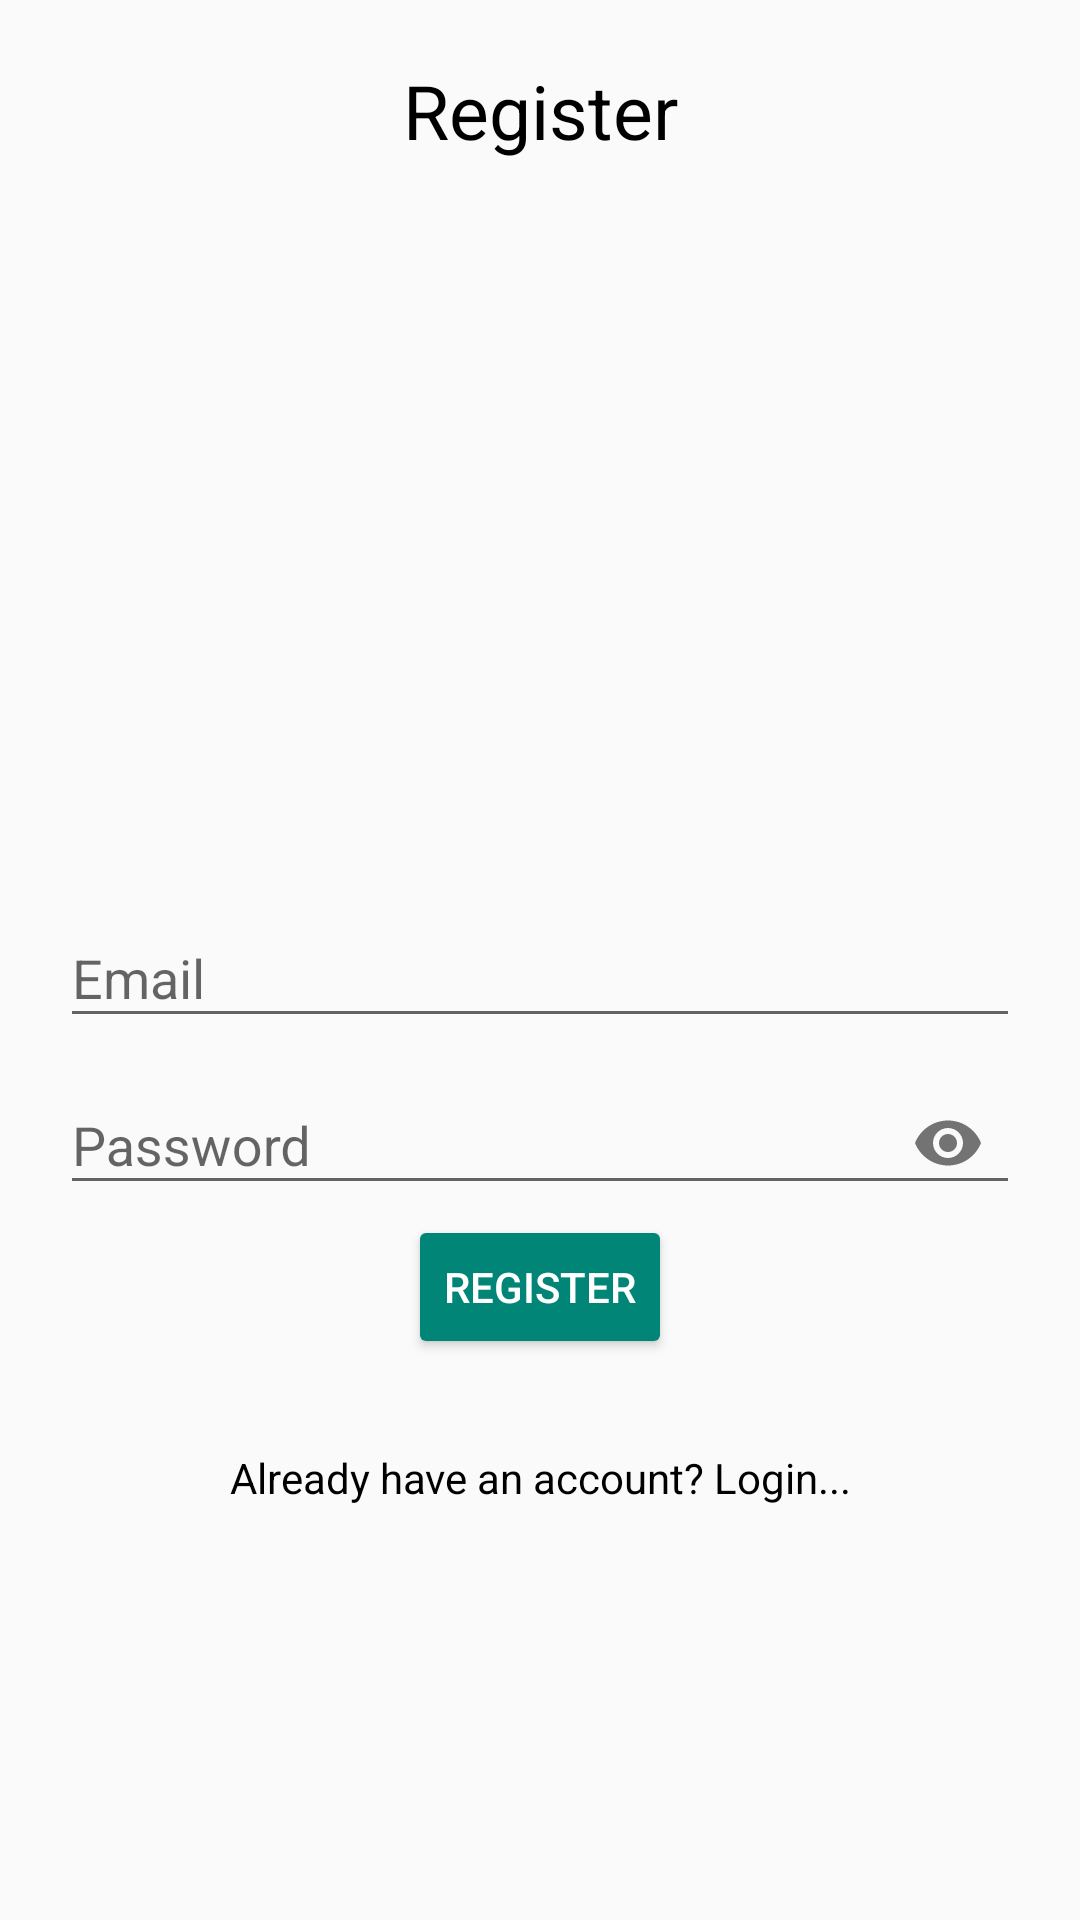

Here is an Android app screen rendered from its layout file. Give the layout XML and the strings, colors and styles it references.
<!-- AndroidManifest.xml: application theme Theme.CarelessCoders -->
<!-- res/layout/activity_register.xml -->
<?xml version="1.0" encoding="utf-8"?>
<RelativeLayout xmlns:android="http://schemas.android.com/apk/res/android"
    xmlns:app="http://schemas.android.com/apk/res-auto"
    xmlns:tools="http://schemas.android.com/tools"
    android:layout_width="match_parent"
    android:layout_height="match_parent"
    android:padding="20dp"
    tools:context=".RegisterActivity">

    <TextView
        android:layout_width="match_parent"
        android:layout_height="wrap_content"
        android:text="Register"
        android:textAlignment="center"
        android:textColor="@color/black"
        android:textSize="25sp" />

    <com.google.android.material.textfield.TextInputLayout
        android:id="@+id/emailT"
        android:layout_width="match_parent"
        android:layout_height="wrap_content"
        android:layout_centerHorizontal="true"
        android:layout_centerVertical="true">

        <EditText
            android:id="@+id/emailEditId"
            android:layout_width="match_parent"
            android:layout_height="wrap_content"
            android:hint="Email"
            android:inputType="textEmailAddress" />
    </com.google.android.material.textfield.TextInputLayout>

    <com.google.android.material.textfield.TextInputLayout
        android:id="@+id/passT"
        android:layout_width="match_parent"
        android:layout_height="wrap_content"
        android:layout_below="@id/emailT"
        android:layout_centerHorizontal="true"
        android:layout_centerVertical="true"
        app:passwordToggleEnabled="true">

        <EditText
            android:id="@+id/passEditId"
            android:layout_width="match_parent"
            android:layout_height="wrap_content"
            android:hint="Password"
            android:inputType="textPassword" />
    </com.google.android.material.textfield.TextInputLayout>

    <Button
        android:id="@+id/registerBtn"
        android:layout_width="wrap_content"
        android:layout_height="wrap_content"
        android:layout_below="@id/passT"
        android:layout_centerHorizontal="true"
        android:drawableLeft="@drawable/ic_register"
        style="@style/Widget.AppCompat.Button.Colored"
        android:text="Register" />

    <TextView
        android:id="@+id/haveId"
        android:layout_width="match_parent"
        android:layout_height="wrap_content"
        android:text="Already have an account? Login..."
        android:textAlignment="center"
        android:layout_marginTop="30dp"
        android:textColor="@color/black"
        android:layout_below="@id/registerBtn"/>

</RelativeLayout>
<!-- resources referenced by this layout -->
<resources>
  <style name="Theme.CarelessCoders" parent="Theme.AppCompat.DayNight.DarkActionBar">
          
          <item name="colorPrimary">@color/purple_500</item>
          <item name="colorPrimaryVariant">@color/purple_700</item>
          <item name="colorOnPrimary">@color/white</item>
          
          <item name="colorSecondary">@color/teal_200</item>
          <item name="colorSecondaryVariant">@color/teal_700</item>
          <item name="colorOnSecondary">@color/black</item>
          
          <item name="android:statusBarColor" tools:targetApi="l">?attr/colorPrimaryVariant</item>
          
  
      </style>
  <!-- not gathered from this repository: default colours our renderer supplied (Android Studio template values) -->
  <color name="purple_500">#FF6200EE</color>
  <color name="purple_700">#FF3700B3</color>
  <color name="teal_200">#FF03DAC5</color>
  <color name="teal_700">#FF018786</color>
  <color name="black">#FF000000</color>
  <color name="white">#FFFFFFFF</color>
</resources>
